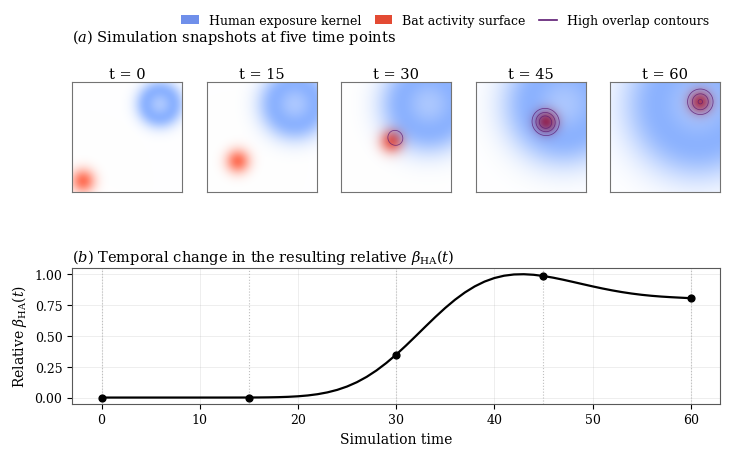

Here is the Python script that generated this plot:
#!/usr/bin/env python
# coding: utf-8

# In[ ]:


from pathlib import Path

import numpy as np
import matplotlib.pyplot as plt
from matplotlib.patches import Patch
from matplotlib.lines import Line2D

FIG_WIDTH_IN = 7.2
FIG_HEIGHT_IN = 4.8
EXPORT_DPI = 600

plt.rcParams.update({
    "font.family": "serif",
    "font.serif": ["Times New Roman", "Times", "DejaVu Serif"],
    "mathtext.fontset": "dejavuserif",
    "font.size": 10.5,
    "axes.titlesize": 10.5,
    "axes.labelsize": 10,
    "xtick.labelsize": 9,
    "ytick.labelsize": 9,
    "legend.fontsize": 9,
    "pdf.fonttype": 42,
    "ps.fonttype": 42,
})


grid_size = 300

x = np.linspace(0, 10, grid_size)
y = np.linspace(0, 10, grid_size)
X, Y = np.meshgrid(x, y)

dx = x[1] - x[0]
dy = y[1] - y[0]
dA = dx * dy



x_h, y_h = 8.0, 8.0
alpha = 2.0
sigma_H0 = 1.0
sigma_H_growth = 0.035
x_A0, y_A0 = 1.0, 1.0
v_x, v_y = 0.12, 0.12
sigma_A = 0.75
a_A = 1.0
a_H = 1.0
p_HA = 1.0
c_field = np.ones_like(X)
times = np.arange(0, 61, 1)
snapshot_times = [0, 15, 30, 45, 60]

def human_activity_surface(t):
    sigma_H = sigma_H0 + sigma_H_growth * t
    U_H = a_H * np.exp(
        -((X - x_h) ** 2 + (Y - y_h) ** 2) / (2 * sigma_H ** 2)
    )
    return U_H


def bat_activity_surface(t):
    x_A = x_A0 + v_x * t
    y_A = y_A0 + v_y * t

    U_A = a_A * np.exp(
        -((X - x_A) ** 2 + (Y - y_A) ** 2) / (2 * sigma_A ** 2)
    )
    return U_A


def human_exposure_kernel(U_H):
    return U_H * np.exp(-alpha * U_H)


beta_series = []

for t in times:
    U_H = human_activity_surface(t)
    F_H = human_exposure_kernel(U_H)
    U_A = bat_activity_surface(t)

    beta_t = p_HA * np.sum(c_field * U_A * F_H) * dA
    beta_series.append(beta_t)

beta_series = np.array(beta_series)
beta_series_rel = beta_series / (beta_series.max() + 1e-12)

F_H_snapshots = []
U_A_snapshots = []
overlap_snapshots = []

for t in snapshot_times:
    U_H = human_activity_surface(t)
    F_H = human_exposure_kernel(U_H)
    U_A = bat_activity_surface(t)
    overlap = U_A * F_H

    F_H_snapshots.append(F_H)
    U_A_snapshots.append(U_A)
    overlap_snapshots.append(overlap)

F_H_max = max(field.max() for field in F_H_snapshots)
U_A_max = max(field.max() for field in U_A_snapshots)
overlap_max = max(field.max() for field in overlap_snapshots)

fig = plt.figure(figsize=(FIG_WIDTH_IN, FIG_HEIGHT_IN))

gs = fig.add_gridspec(
    2,
    5,
    height_ratios=[0.85, 1.05],
    hspace=0.62,
    wspace=0.22,
    top=0.80,
    bottom=0.13,
    left=0.08,
    right=0.98,
)

snapshot_axes = [fig.add_subplot(gs[0, i]) for i in range(5)]
ax_beta = fig.add_subplot(gs[1, :])


fig.text(
    0.08,
    0.875,
    r"($\mathit{a}$) Simulation snapshots at five time points",
    ha="left",
    va="bottom",
    fontsize=10.5,
)


legend_elements = [
    Patch(facecolor="#6F8FEA", edgecolor="none", label="Human exposure kernel"),
    Patch(facecolor="#E34A33", edgecolor="none", label="Bat activity surface"),
    Line2D([0], [0], color="#5c1a72", lw=1.2, label="High overlap contours"),
]

fig.legend(
    handles=legend_elements,
    loc="upper right",
    ncol=3,
    frameon=False,
    bbox_to_anchor=(0.98, 0.965),
    columnspacing=1.1,
    handlelength=1.4,
    fontsize=9,
)


for ax, t, F_H, U_A, overlap in zip(
    snapshot_axes,
    snapshot_times,
    F_H_snapshots,
    U_A_snapshots,
    overlap_snapshots,
):
    F_H_vis = F_H / (F_H_max + 1e-12)
    U_A_vis = U_A / (U_A_max + 1e-12)
    overlap_vis = overlap / (overlap_max + 1e-12)

    rgb = np.ones((grid_size, grid_size, 3))


    rgb[..., 0] -= 0.45 * F_H_vis
    rgb[..., 1] -= 0.30 * F_H_vis


    rgb[..., 1] -= 0.55 * U_A_vis
    rgb[..., 2] -= 0.65 * U_A_vis

    rgb = np.clip(rgb, 0, 1)

    ax.imshow(rgb, origin="lower", extent=[0, 10, 0, 10])

    ax.contour(
        X,
        Y,
        overlap_vis,
        levels=[0.25, 0.50, 0.75],
        colors=["#5c1a72"],
        linewidths=0.55,
        alpha=0.78,
    )

    ax.set_title(f"t = {t}", pad=3)
    ax.set_xlim(0, 10)
    ax.set_ylim(0, 10)
    ax.set_xticks([])
    ax.set_yticks([])
    ax.set_aspect("equal")

    for spine in ax.spines.values():
        spine.set_linewidth(0.8)
        spine.set_color("0.45")


ax_beta.plot(times, beta_series_rel, linewidth=1.6, color="black")
ax_beta.scatter(
    snapshot_times,
    beta_series_rel[snapshot_times],
    s=24,
    color="black",
    zorder=3,
)

for t in snapshot_times:
    ax_beta.axvline(t, color="0.75", linestyle=":", linewidth=0.8)

ax_beta.set_xlabel("Simulation time")
ax_beta.set_ylabel(r"Relative $\beta_{\mathrm{HA}}(t)$")
ax_beta.set_title(
    r"($\mathit{b}$) Temporal change in the resulting relative $\beta_{\mathrm{HA}}(t)$",
    loc="left",
    pad=5,
)
ax_beta.grid(True, alpha=0.25, linewidth=0.6)

for spine in ax_beta.spines.values():
    spine.set_linewidth(0.8)
    spine.set_color("0.35")


save_dir = Path("outputs") / "figures"
save_dir.mkdir(parents=True, exist_ok=True)

png_path = save_dir / "fig5_movement_overlap_beta_HA.png"
tif_path = save_dir / "fig5_movement_overlap_beta_HA.tif"
eps_path = save_dir / "fig5_movement_overlap_beta_HA.eps"
pdf_path = save_dir / "fig5_movement_overlap_beta_HA.pdf"
